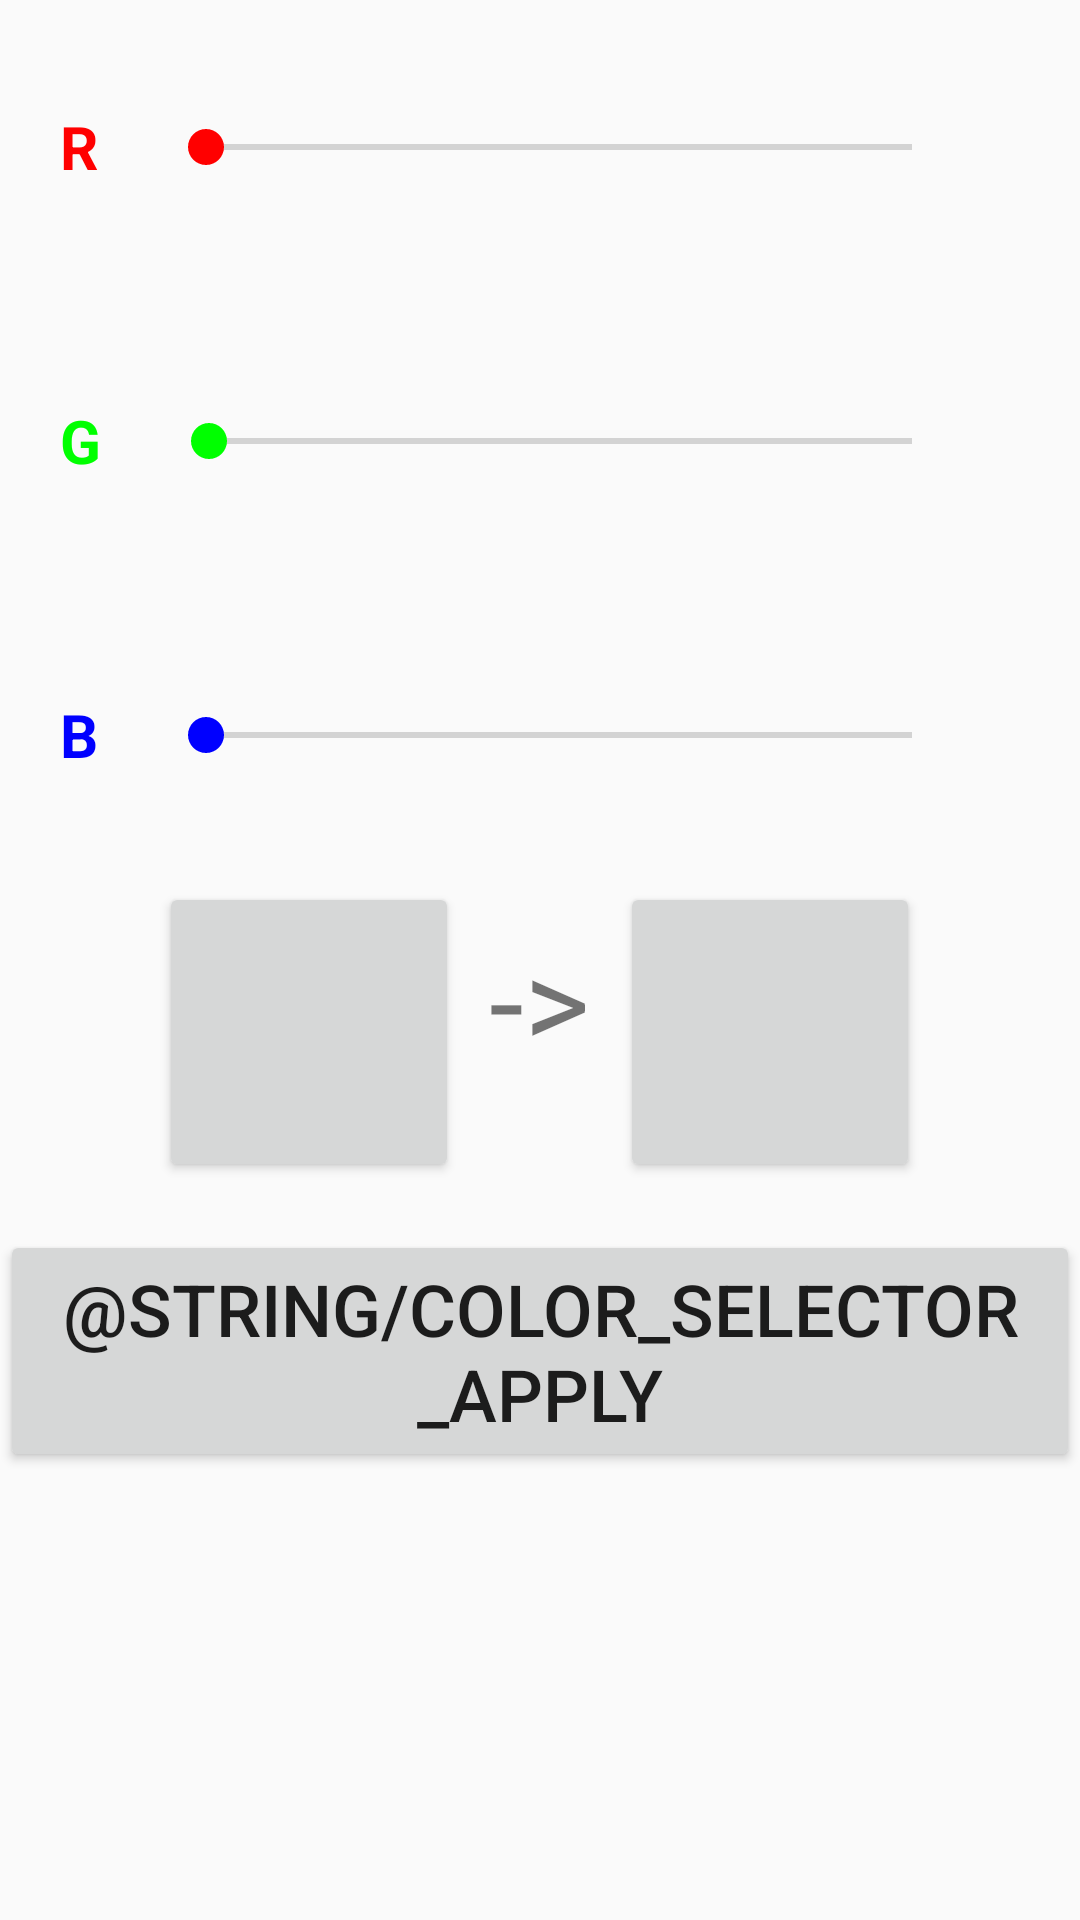

Write the Android layout XML for this screen, with the resource values it uses.
<!-- AndroidManifest.xml: application theme AppTheme -->
<!-- res/layout/activity_color_selector.xml -->
<?xml version="1.0" encoding="utf-8"?>
<ScrollView xmlns:android="http://schemas.android.com/apk/res/android"
    xmlns:tools="http://schemas.android.com/tools"
    android:layout_width="match_parent"
    android:layout_height="match_parent"
    tools:context="example.com.github.pixelartist.ColorSelector">

    <LinearLayout
        android:layout_width="match_parent"
        android:layout_height="wrap_content"
        android:gravity="center"
        android:orientation="vertical">

        <LinearLayout
            android:layout_width="match_parent"
            android:layout_height="wrap_content"
            android:layout_margin="20dp"
            android:background="#0000">

            <TextView
                android:layout_width="wrap_content"
                android:layout_height="wrap_content"
                android:layout_gravity="center_vertical"
                android:text="R"
                android:textColor="#ff0000"
                android:textSize="20sp"
                android:textStyle="bold" />

            <SeekBar
                android:id="@+id/seekBarRed"
                style="@style/ColorSelectorSeekBar"
                android:theme="@style/RedSeekBar" />

        </LinearLayout>

        <LinearLayout
            android:layout_width="match_parent"
            android:layout_height="wrap_content"
            android:layout_margin="20dp">

            <TextView
                android:layout_width="wrap_content"
                android:layout_height="wrap_content"
                android:layout_gravity="center_vertical"
                android:text="G"
                android:textColor="#00ff00"
                android:textSize="20sp"
                android:textStyle="bold" />

            <SeekBar
                android:id="@+id/seekBarGreen"
                style="@style/ColorSelectorSeekBar"
                android:theme="@style/GreenSeekBar" />

        </LinearLayout>

        <LinearLayout
            android:layout_width="match_parent"
            android:layout_height="wrap_content"
            android:layout_margin="20dp">

            <TextView
                android:layout_width="wrap_content"
                android:layout_height="wrap_content"
                android:layout_gravity="center_vertical"
                android:text="B"
                android:textColor="#0000FF"
                android:textSize="20sp"
                android:textStyle="bold" />

            <SeekBar
                android:id="@+id/seekBarBlue"
                style="@style/ColorSelectorSeekBar"
                android:theme="@style/BlueSeekBar" />

        </LinearLayout>

        <LinearLayout
            android:layout_width="match_parent"
            android:layout_height="wrap_content"
            android:gravity="center_horizontal">

            <Button
                android:id="@+id/old_color"
                android:layout_width="100dp"
                android:layout_height="100dp" />

            <TextView
                android:layout_width="wrap_content"
                android:layout_height="wrap_content"
                android:padding="10dp"
                android:text="->"
                android:textSize="42sp" />

            <Button
                android:id="@+id/new_color"
                android:layout_width="100dp"
                android:layout_height="100dp" />

        </LinearLayout>

        <Button
            android:layout_width="wrap_content"
            android:layout_height="wrap_content"
            android:layout_marginTop="16dp"
            android:layout_marginBottom="16dp"
            android:onClick="apply"
            android:text="@string/color_selector_apply"
            android:textSize="24sp" />
    </LinearLayout>
</ScrollView>
<!-- resources referenced by this layout -->
<resources>
  <style name="BlueSeekBar" parent="Widget.AppCompat.SeekBar">
          <item name="colorAccent">#0000ff</item>
      </style>
  <style name="ColorSelectorSeekBar">
          <item name="android:layout_width">match_parent</item>
          <item name="android:layout_height">wrap_content</item>
          <item name="android:layout_margin">20dp</item>
          <item name="android:max">255</item>
      </style>
  <style name="GreenSeekBar" parent="Widget.AppCompat.SeekBar">
          <item name="colorAccent">#00ff00</item>
      </style>
  <style name="RedSeekBar" parent="Widget.AppCompat.SeekBar">
          <item name="colorAccent">#ff0000</item>
      </style>
  <style name="AppTheme" parent="Theme.AppCompat.Light.DarkActionBar">
          
          <item name="colorPrimary">@color/colorPrimary</item>
          <item name="colorPrimaryDark">@color/colorPrimaryDark</item>
          <item name="colorAccent">@color/colorAccent</item>
      </style>
  <color name="colorPrimary">#4CAF50</color>
  <color name="colorPrimaryDark">#388E3C</color>
  <color name="colorAccent">#FF4081</color>
</resources>
